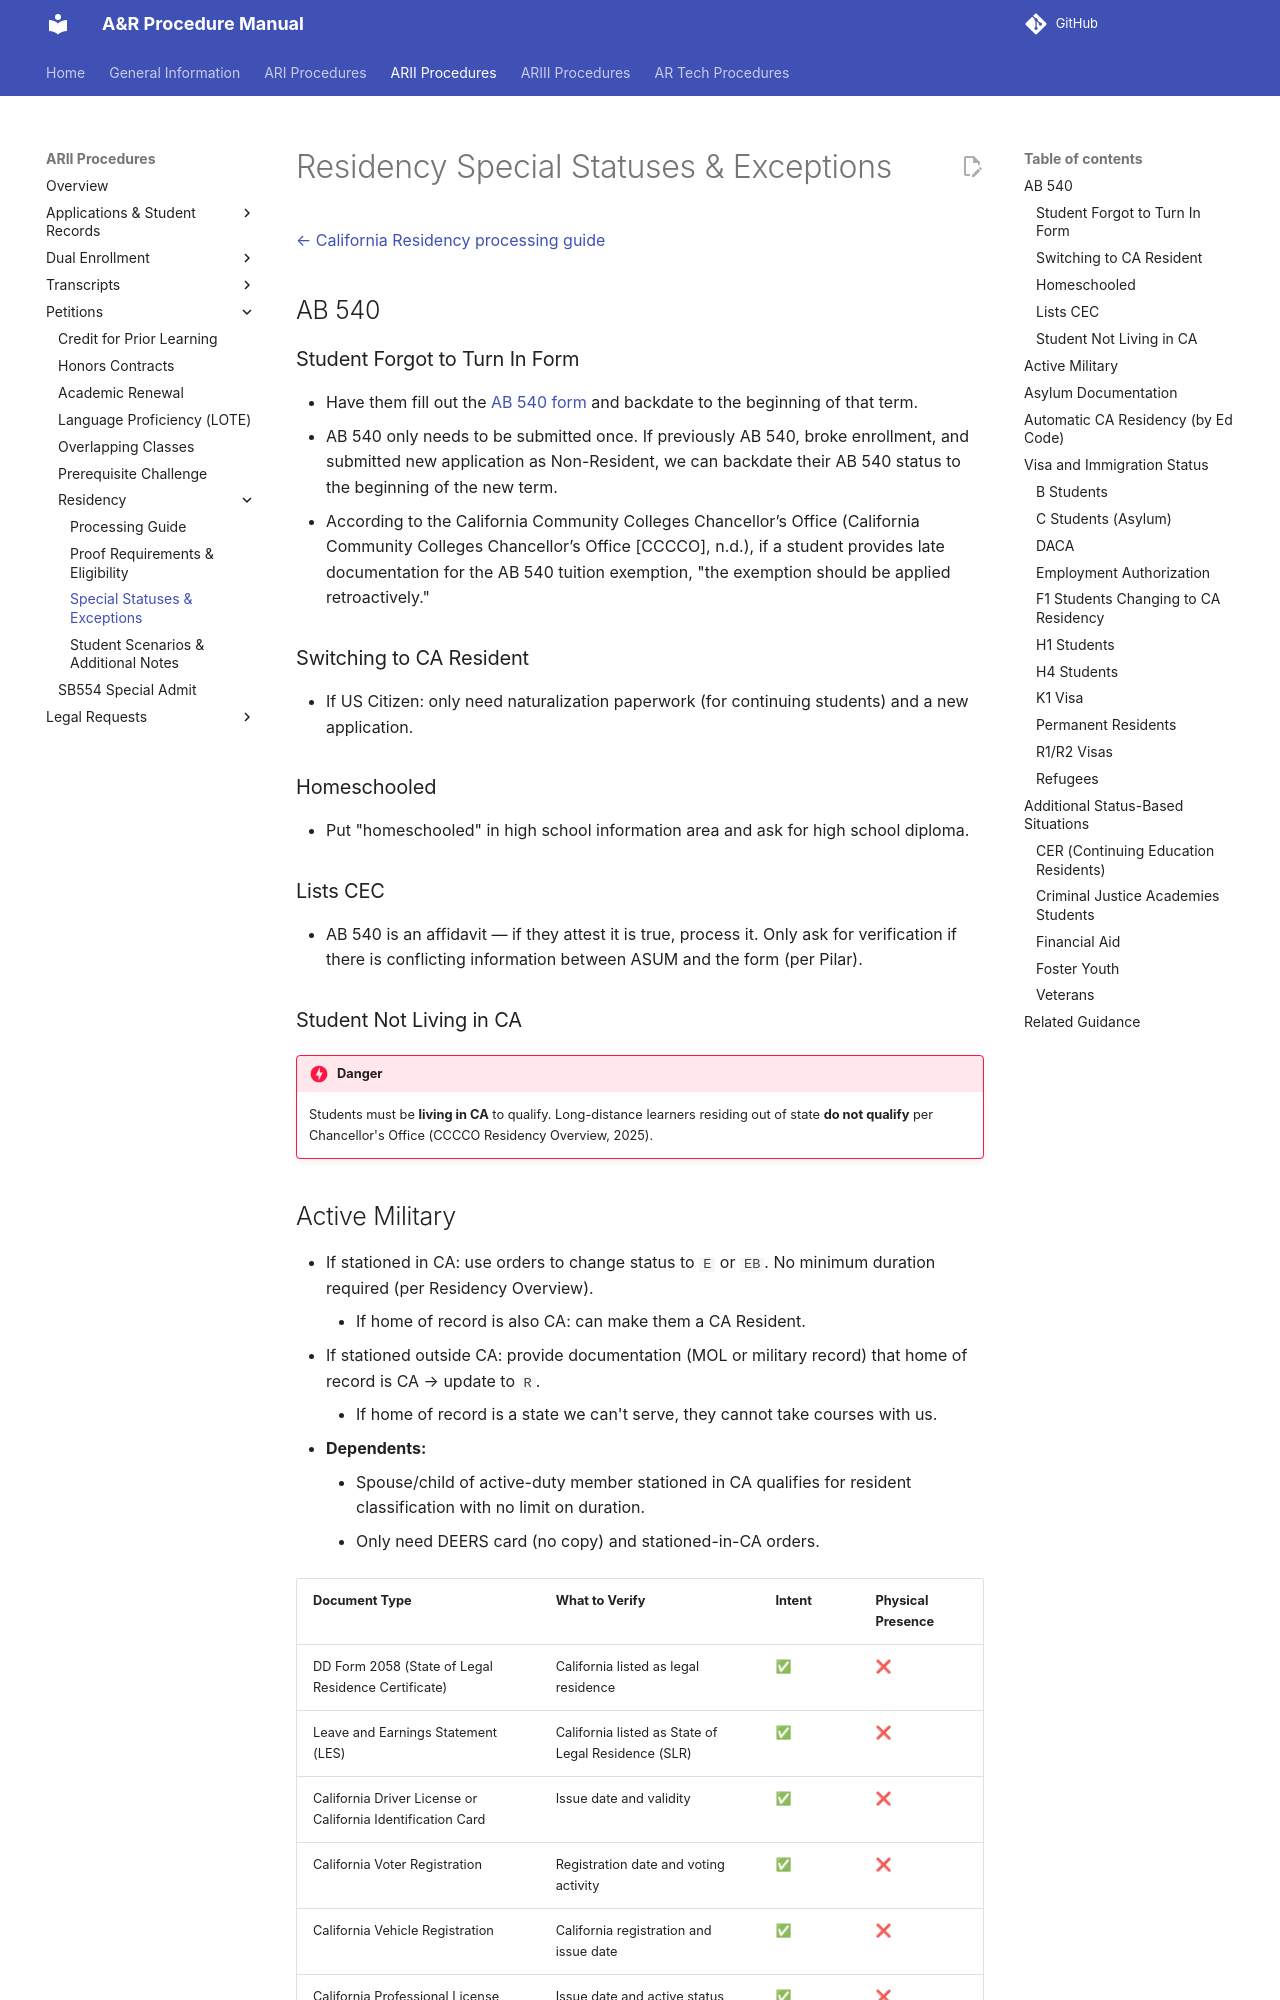

repository: tpham112/admissions-records-manual · page: arii/petitions/residency-special-statuses/index.html · generator: mkdocs

# Residency Special Statuses & Exceptions

[← California Residency processing guide](residency.md)

## AB 540

### Student Forgot to Turn In Form

- Have them fill out the [AB 540 form](https://sac.edu/sacab540) and backdate to the beginning of that term.
- AB 540 only needs to be submitted once. If previously AB 540, broke enrollment, and submitted new application as Non-Resident, we can backdate their AB 540 status to the beginning of the new term.
- According to the California Community Colleges Chancellor’s Office (California Community Colleges Chancellor’s Office [CCCCO], n.d.), if a student provides late documentation for the AB 540 tuition exemption, "the exemption should be applied retroactively."

### Switching to CA Resident

- If US Citizen: only need naturalization paperwork (for continuing students) and a new application.

### Homeschooled

- Put "homeschooled" in high school information area and ask for high school diploma.

### Lists CEC

- AB 540 is an affidavit — if they attest it is true, process it. Only ask for verification if there is conflicting information between ASUM and the form (per Pilar).

### Student Not Living in CA

!!! danger
    Students must be **living in CA** to qualify. Long-distance learners residing out of state **do not qualify** per Chancellor's Office (CCCCO Residency Overview, 2025).
